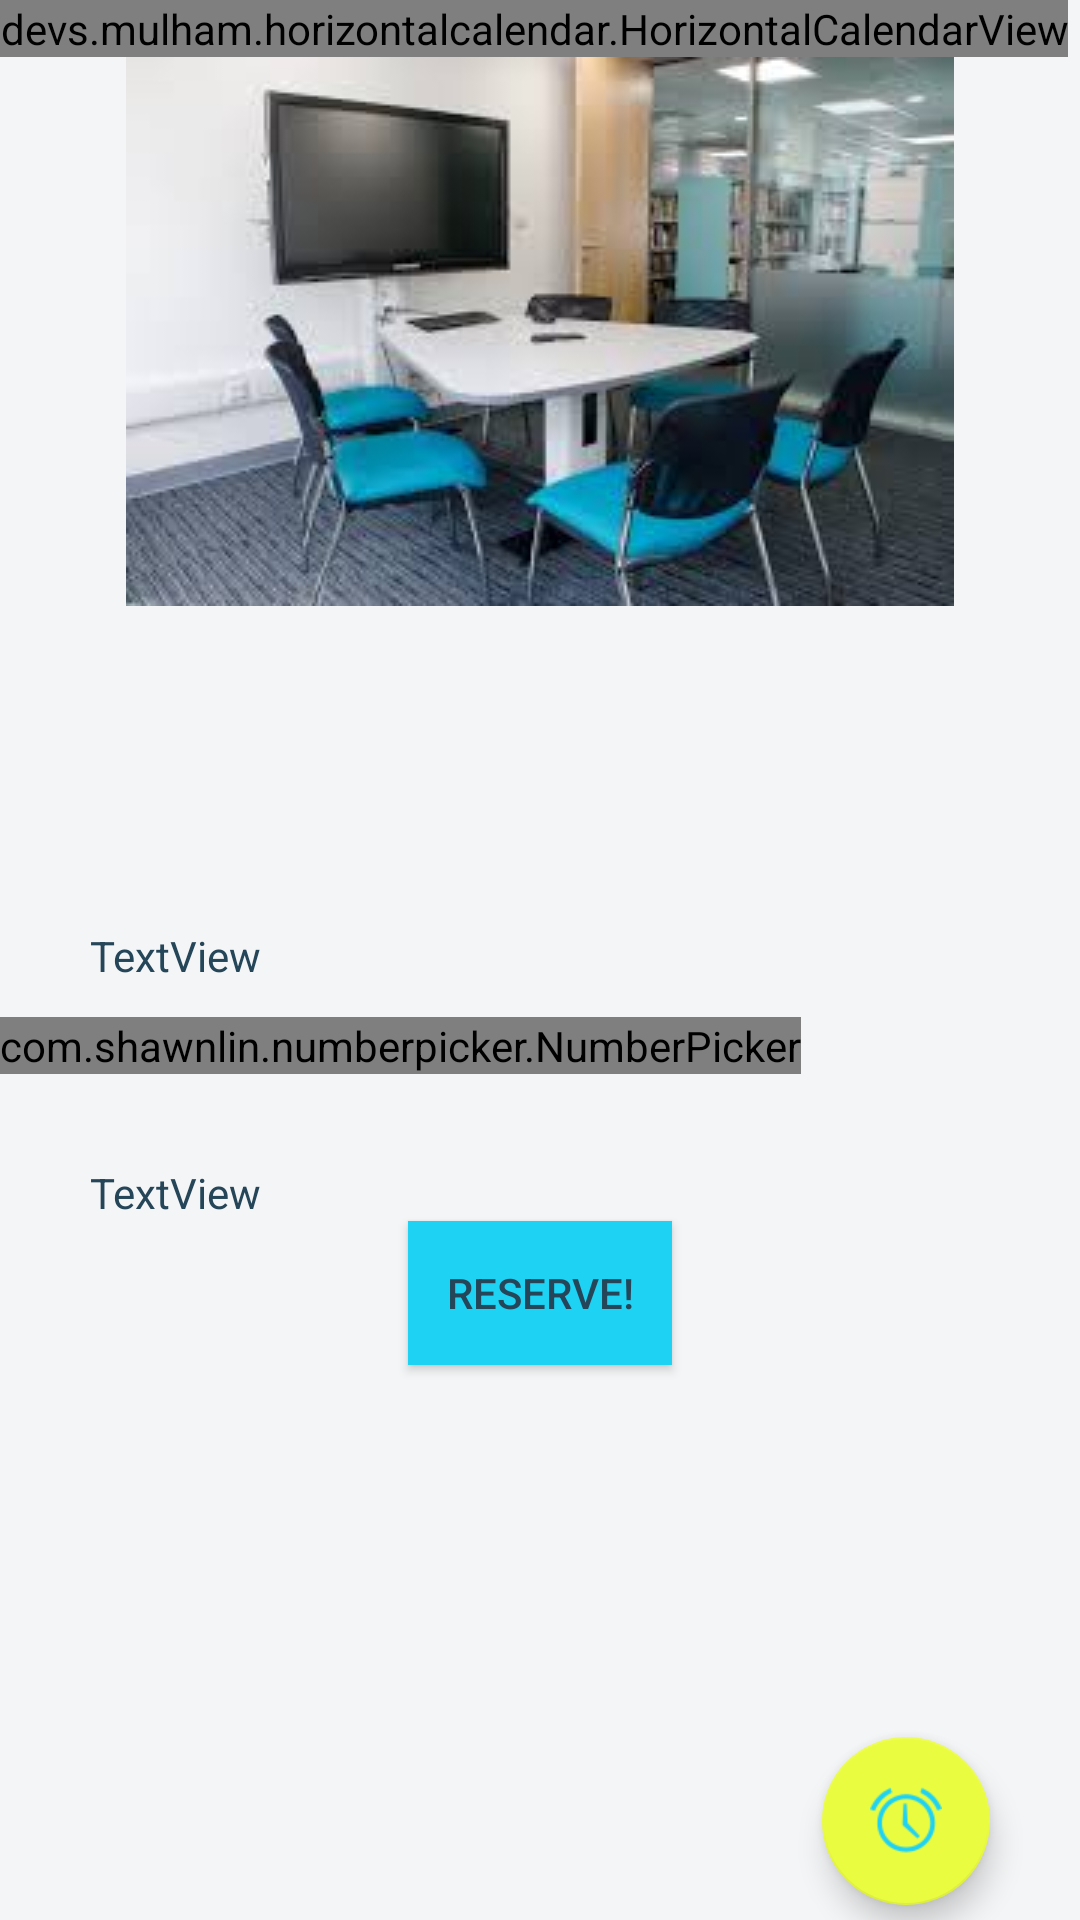

Android layout source for this screen:
<!-- AndroidManifest.xml: activity theme AppTheme.NoActionBar -->
<!-- res/layout/fragment_reservation.xml -->
<android.support.constraint.ConstraintLayout xmlns:android="http://schemas.android.com/apk/res/android"
    xmlns:app="http://schemas.android.com/apk/res-auto"
    xmlns:tools="http://schemas.android.com/tools"
    android:id="@+id/constraintLayout"
    android:layout_width="match_parent"
    android:layout_height="match_parent"
    tools:context="com.snead.studybuddy.ReservationActivity$PlaceholderFragment">


    <RelativeLayout
        android:id="@+id/relativeLayout"
        android:layout_width="0dp"
        android:layout_height="0dp"
        app:layout_constraintBottom_toBottomOf="parent"
        app:layout_constraintEnd_toEndOf="parent"
        app:layout_constraintStart_toStartOf="parent"
        app:layout_constraintTop_toTopOf="parent">


        <android.support.design.widget.AppBarLayout
            android:layout_width="wrap_content"
            android:layout_height="wrap_content"
            android:id="@+id/appBar"
            >



            <devs.mulham.horizontalcalendar.HorizontalCalendarView
                android:id="@+id/calendarView"
                android:layout_width="match_parent"
                android:layout_height="wrap_content"
                app:textColorSelected="#FFFF">


            </devs.mulham.horizontalcalendar.HorizontalCalendarView>

        </android.support.design.widget.AppBarLayout>

        <ImageView
            android:id="@+id/gsr_imageView"
            android:layout_width="match_parent"
            android:layout_height="wrap_content"
            android:src="@drawable/gsr1"
            android:layout_below="@id/appBar"
            />

        <TextView
            android:id="@+id/day_textView"
            android:layout_width="wrap_content"
            android:layout_height="wrap_content"
            android:layout_marginTop="290dp"
            android:layout_marginLeft="30dp"
            tools:layout_constraintLeft_creator="1"
            tools:layout_constraintTop_creator="1"

            />

        <TextView
            android:id="@+id/email_textView"
            android:layout_width="wrap_content"
            android:layout_height="wrap_content"

            android:layout_below="@id/day_textView"
            android:text="TextView"
            android:layout_marginLeft="30dp"/>




        <com.shawnlin.numberpicker.NumberPicker
            android:id="@+id/pm_picker"
            android:layout_width="wrap_content"
            android:layout_height="wrap_content"
            android:layout_below="@id/day_textView"
            android:layout_marginTop="30dp"
            android:layout_marginBottom="30dp"
            app:np_dividerDistance="60dp"
            app:np_width="130dp"
            app:np_height="50dp"
            app:np_dividerColor="@color/cyan"
            app:np_orientation="horizontal"
            app:np_selectedTextColor="@color/cyan"
            app:np_textColor="@color/teal" >

        </com.shawnlin.numberpicker.NumberPicker>




        <TextView
            android:id="@+id/room_textView"
            android:layout_width="wrap_content"
            android:layout_height="wrap_content"
            android:text="TextView"
            android:layout_below="@id/pm_picker"
            android:layout_marginLeft="30dp"
            />

        <Button
            android:id="@+id/reserve_button"
            style="@style/button"
            android:layout_width="wrap_content"
            android:layout_height="wrap_content"
            android:text="@string/reserve_button_text"
            android:layout_below="@id/room_textView"
            android:layout_centerHorizontal="true"
            android:textColor="@color/teal"/>
            />

        <android.support.design.widget.FloatingActionButton
            android:id="@+id/fab"
            android:layout_width="wrap_content"
            android:layout_height="wrap_content"
            android:layout_alignParentBottom="true"
            android:layout_alignParentEnd="true"
            android:layout_gravity="end|bottom"
            android:layout_marginBottom="5dp"
            android:layout_marginEnd="30dp"
            app:srcCompat="@android:drawable/ic_lock_idle_alarm" />


    </RelativeLayout>





</android.support.constraint.ConstraintLayout>
<!-- resources referenced by this layout -->
<resources>
  <color name="cyan">#1ed2f4</color>
  <color name="teal">#254558</color>
  <!-- drawable gsr1: jpg bitmap (drawable, 8661 bytes) -->
  <string name="reserve_button_text">Reserve!</string>
  <style name="button" parent="Widget.AppCompat.Button.Colored">
          <item name="android:textColor">@color/lightGrey</item>
          <item name="android:background">@color/cyan</item>
      </style>
  <style name="AppTheme.NoActionBar">
          <item name="windowActionBar">false</item>
          <item name="windowNoTitle">true</item>
      </style>
  <color name="lightGrey">#f4f5f6</color>
</resources>
